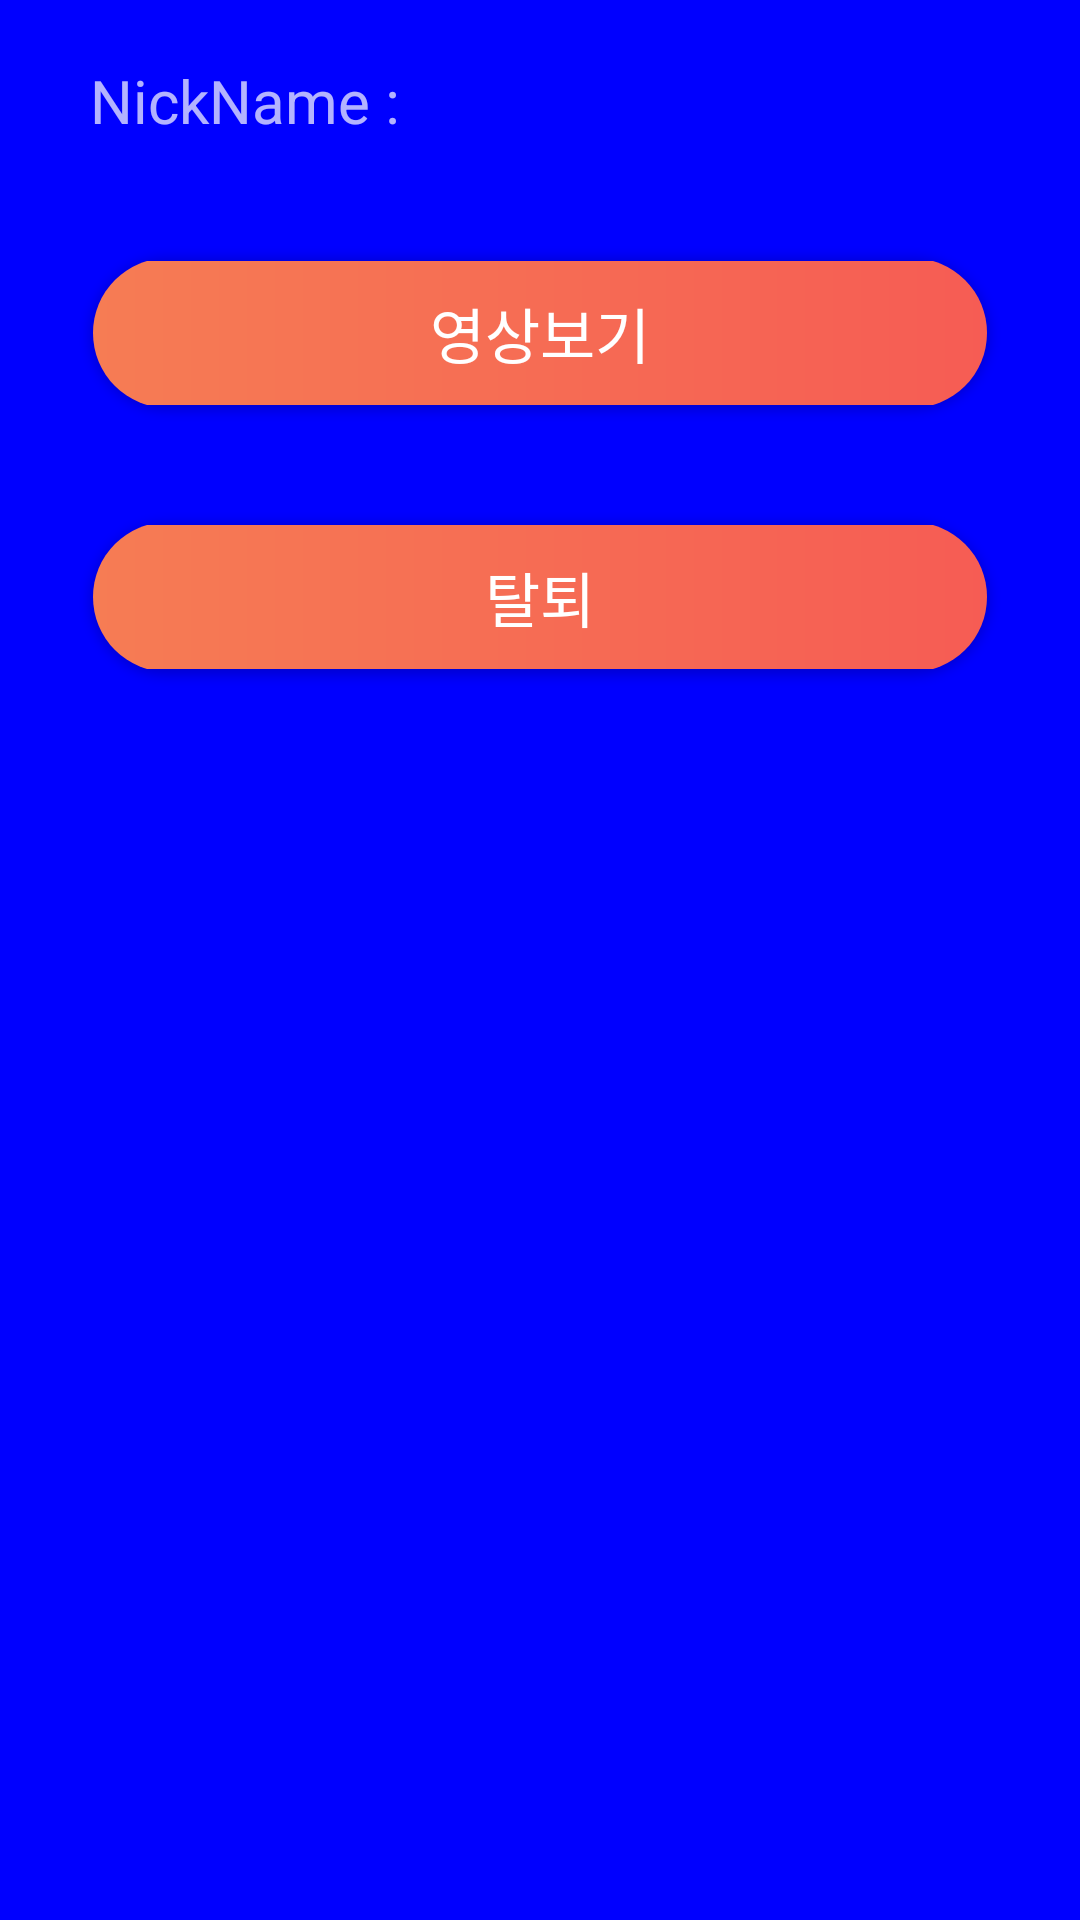

The Android layout XML behind this screen, and the referenced resources:
<!-- AndroidManifest.xml: application theme Theme.AppCompat.NoActionBar -->
<!-- res/layout/activity_menu.xml -->
<?xml version="1.0" encoding="utf-8"?>
<TabHost xmlns:android="http://schemas.android.com/apk/res/android"
    xmlns:app="http://schemas.android.com/apk/res-auto"
    xmlns:tools="http://schemas.android.com/tools"
    android:layout_width="match_parent"
    android:layout_height="match_parent"
    tools:context=".menu"
    android:id="@android:id/tabhost">

    <LinearLayout
        android:layout_width="match_parent"
        android:layout_height="match_parent"
        android:orientation="vertical"
        android:background="#ffffff">

        <FrameLayout
            android:id="@android:id/tabcontent"
            android:layout_width="match_parent"
            android:layout_height="match_parent"
            android:layout_weight="1">

            <LinearLayout
                android:id="@+id/view1"
                android:layout_width="match_parent"
                android:layout_height="wrap_content"
                android:orientation="horizontal"
                android:layout_gravity="center">

                <Button
                    android:layout_width="200dp"
                    android:layout_height="185dp"
                    android:layout_marginRight="3dp"
                    android:layout_weight="1"
                    android:background="@drawable/circle_color"
                    android:text="모의"
                    android:textColor="#0078d7"
                    android:textSize="50dp" />

                <Button
                    android:layout_width="200dp"
                    android:layout_height="185dp"
                    android:layout_marginLeft="3dp"
                    android:layout_weight="1"
                    android:background="@drawable/circle_color"
                    android:text="자유"
                    android:textColor="#0078d7"
                    android:textSize="50dp" />

            </LinearLayout>

            <LinearLayout
                android:id="@+id/view2"
                android:layout_width="match_parent"
                android:layout_height="match_parent"
                android:orientation="vertical"
                android:gravity="center">

                <TextView
                    android:layout_width="match_parent"
                    android:layout_height="wrap_content"
                    android:layout_margin="15dp"
                    android:text="누르면 외부 사이트로 연결됩니다."
                    android:textSize="30dp"
                    android:textColor="#0078d7"
                    android:gravity="center"/>

                <ScrollView
                    android:layout_width="match_parent"
                    android:layout_height="match_parent">

                    <LinearLayout
                        android:layout_width="match_parent"
                        android:layout_height="match_parent"
                        android:orientation="vertical"
                        android:gravity="center">

                        <Button
                            android:id="@+id/tip_btn1"
                            android:layout_width="350dp"
                            android:layout_height="30dp"
                            android:background="@drawable/button"
                            android:layout_marginBottom="10dp"
                            android:layout_marginTop="5dp"
                            android:text="다 된 취업에 면접 뿌리지 않는 팁 7"
                            android:textColor="#ffffff"
                            android:textSize="20dp"/>

                        <Button
                            android:id="@+id/tip_btn2"
                            android:layout_width="350dp"
                            android:layout_height="30dp"
                            android:background="@drawable/button"
                            android:layout_marginBottom="10dp"
                            android:layout_marginTop="5dp"
                            android:text="채용담당자가 전하는 취업준비 Tip 17"
                            android:textColor="#ffffff"
                            android:textSize="20dp"/>

                        <Button
                            android:id="@+id/tip_btn3"
                            android:layout_width="350dp"
                            android:layout_height="30dp"
                            android:background="@drawable/button"
                            android:layout_marginBottom="10dp"
                            android:layout_marginTop="5dp"
                            android:text="성공적인 취업을 위한 면접준비 팁"
                            android:textColor="#ffffff"
                            android:textSize="20dp"/>

                    </LinearLayout>

                </ScrollView>

            </LinearLayout>

            <LinearLayout
                android:id="@+id/view3"
                android:layout_width="match_parent"
                android:layout_height="match_parent"
                android:orientation="vertical"
                android:background="#0000ff">

            </LinearLayout>

            <LinearLayout
                android:id="@+id/view4"
                android:layout_width="match_parent"
                android:layout_height="match_parent"
                android:orientation="vertical">

                <TextView
                    android:id="@+id/nickname"
                    android:layout_width="300dp"
                    android:layout_height="wrap_content"
                    android:layout_gravity="center"
                    android:layout_marginTop="20dp"
                    android:text="NickName : "
                    android:textSize="20dp"/>

                <Button
                    android:id="@+id/watch"
                    android:layout_width="300dp"
                    android:layout_height="wrap_content"
                    android:layout_gravity="center"
                    android:layout_marginTop="40dp"
                    android:background="@drawable/button"
                    android:text="영상보기"
                    android:textSize="20dp"
                    android:textColor="#ffffff"/>

                <Button
                    android:id="@+id/withdraw"
                    android:layout_width="300dp"
                    android:layout_height="wrap_content"
                    android:layout_gravity="center"
                    android:layout_marginTop="40dp"
                    android:background="@drawable/button"
                    android:text="탈퇴"
                    android:textSize="20dp"
                    android:textColor="#ffffff"/>

            </LinearLayout>

        </FrameLayout>

        <TabWidget
            android:id="@android:id/tabs"
            android:layout_width="match_parent"
            android:layout_height="wrap_content"
            />

    </LinearLayout>

</TabHost>
<!-- resources referenced by this layout -->
<resources>
  <!-- drawable button (drawable) -->
  <?xml version="1.0" encoding="utf-8"?>
  <layer-list xmlns:android="http://schemas.android.com/apk/res/android" >
  
      <item
          android:bottom="-1dp"
          android:left="1dp"
          android:right="1dp"
          android:top="-1dp">
          <shape android:shape="rectangle" >
              
              <gradient
                  android:startColor="#F67C54"
                  android:endColor="#F65C54" />
              <corners
                  android:bottomRightRadius="30dp"
                  android:bottomLeftRadius="30dp"
                  android:topLeftRadius="30dp"
                  android:topRightRadius="30dp"/>
          </shape>
      </item>
  
  </layer-list>
  <!-- drawable circle_color (drawable) -->
  <?xml version="1.0" encoding="utf-8"?>
  <layer-list xmlns:android="http://schemas.android.com/apk/res/android" >
  
      <item
          android:bottom="5dp"
          android:left="5dp"
          android:right="5dp"
          android:top="5dp">
          <shape android:shape="oval" >
              
              <gradient
                  android:startColor="#F67C54"
                  android:endColor="#F65C54" />
          </shape>
      </item>
  
  </layer-list>
</resources>
